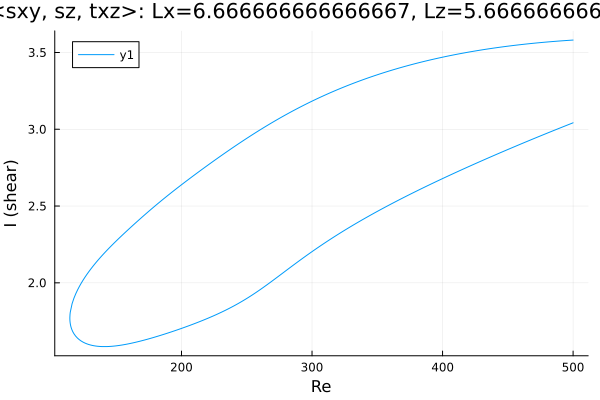

The table this chart was drawn from, first rows:
Re, shear
500.0, 3.042
498.7, 3.038
497.3, 3.033
495.9, 3.028
494.5, 3.024
493.1, 3.019
491.7, 3.014
490.2, 3.009
488.8, 3.004
487.4, 3
486, 2.995
484.6, 2.99
483.2, 2.985
481.8, 2.98
480.3, 2.975
478.9, 2.97
477.5, 2.966
476.1, 2.961
474.7, 2.956
473.3, 2.951
471.9, 2.946
470.5, 2.941
469, 2.936
467.6, 2.931
466.2, 2.926
464.8, 2.921
463.4, 2.916
462, 2.911
460.6, 2.906
459.1, 2.901
458.1, 2.897
456.7, 2.892
455.3, 2.887
453.9, 2.882
452.4, 2.877
451, 2.872
449.6, 2.867
448.2, 2.862
446.8, 2.856
445.4, 2.851
444, 2.846
442.5, 2.841
441.1, 2.836
439.7, 2.831
438.3, 2.825
436.9, 2.82
435.5, 2.815
434.1, 2.81
432.6, 2.804
431.2, 2.799
429.8, 2.794
428.4, 2.789
427, 2.783
425.6, 2.778
424.2, 2.773
422.7, 2.767
421.3, 2.762
419.9, 2.756
418.5, 2.751
417.1, 2.746
... 550 more rows
